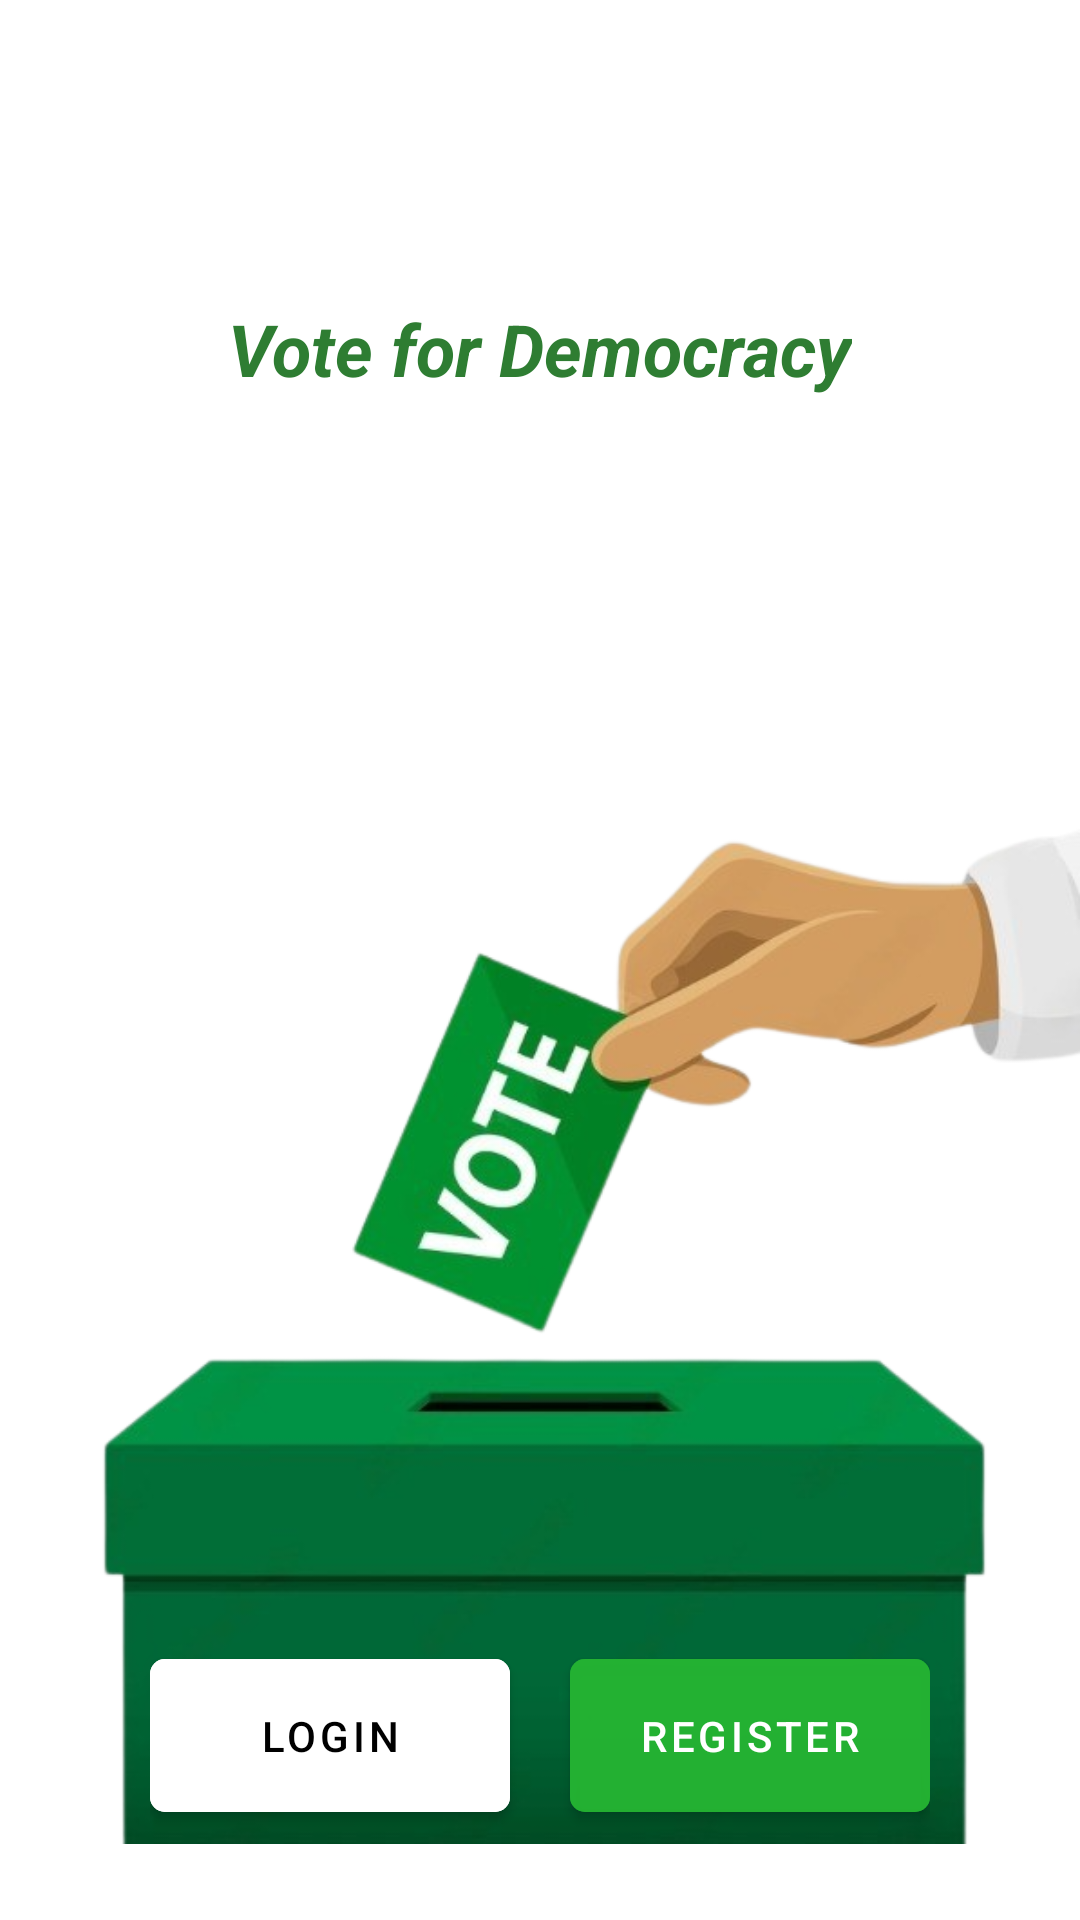

Write the Android layout XML for this screen, with the resource values it uses.
<!-- AndroidManifest.xml: application theme Theme.AndroidVotingSystem -->
<!-- res/layout/fragment_main_page.xml -->
<?xml version="1.0" encoding="utf-8"?>
<layout xmlns:android="http://schemas.android.com/apk/res/android"
    xmlns:app="http://schemas.android.com/apk/res-auto"
    xmlns:tools="http://schemas.android.com/tools">

    <androidx.constraintlayout.widget.ConstraintLayout
        android:layout_width="match_parent"
        android:layout_height="match_parent"
        tools:context=".view.mainpage.MainPageFragment">

        <TextView
            android:id="@+id/textViewVoteForDemocracy"
            android:layout_width="wrap_content"
            android:layout_height="wrap_content"
            android:layout_marginTop="100dp"
            android:text="@string/vote_for_democracy"
            android:textColor="@color/purple_700"
            android:textSize="24sp"
            android:textStyle="italic|bold"
            app:layout_constraintEnd_toEndOf="parent"
            app:layout_constraintStart_toStartOf="parent"
            app:layout_constraintTop_toTopOf="parent" />

        <ImageView
            android:id="@+id/imageViewBallot"
            android:layout_width="match_parent"
            android:layout_height="433dp"
            app:layout_constraintBottom_toBottomOf="parent"
            app:layout_constraintEnd_toEndOf="parent"
            app:layout_constraintStart_toStartOf="parent"
            app:srcCompat="@drawable/ballot" />

        <ImageView
            android:id="@+id/imageViewHands"
            android:layout_width="71dp"
            android:layout_height="67dp"
            android:layout_marginTop="152dp"
            app:layout_constraintEnd_toEndOf="parent"
            app:layout_constraintStart_toStartOf="parent"
            app:layout_constraintTop_toTopOf="parent"
            app:srcCompat="@drawable/hand" />

        <LinearLayout
            android:layout_width="wrap_content"
            android:layout_height="wrap_content"
            android:layout_marginBottom="30dp"
            android:orientation="horizontal"
            app:layout_constraintBottom_toBottomOf="parent"
            app:layout_constraintEnd_toEndOf="parent"
            app:layout_constraintStart_toStartOf="parent">

            <com.google.android.material.button.MaterialButton
                android:id="@+id/buttonLogin"
                android:layout_width="120dp"
                android:layout_height="63dp"
                android:backgroundTint="@color/white"
                android:text="@string/login"
                android:textColor="@color/black"
                app:cornerRadius="5dp" />

            <com.google.android.material.button.MaterialButton
                android:id="@+id/buttonRegister"
                android:layout_width="120dp"
                android:layout_height="63dp"
                android:layout_marginStart="20dp"
                android:backgroundTint="#CC25B533"
                android:text="@string/register"
                android:textColor="@color/white"
                app:cornerRadius="5dp" />
        </LinearLayout>

    </androidx.constraintlayout.widget.ConstraintLayout>
</layout>
<!-- resources referenced by this layout -->
<resources>
  <color name="black">#FF000000</color>
  <color name="purple_700">#2E7D32</color>
  <color name="white">#FFFFFFFF</color>
  <!-- drawable ballot: png bitmap (drawable-v24, 126639 bytes) -->
  <string name="login">LOGIN</string>
  <string name="register">REGISTER</string>
  <string name="vote_for_democracy">Vote for Democracy</string>
  <style name="Theme.AndroidVotingSystem" parent="Theme.MaterialComponents.DayNight.NoActionBar">
          
          <item name="colorPrimary">@color/purple_500</item>
          <item name="colorPrimaryVariant">@color/purple_700</item>
          <item name="colorOnPrimary">@color/white</item>
          
          <item name="colorSecondary">@color/teal_200</item>
          <item name="colorSecondaryVariant">@color/teal_700</item>
          <item name="colorOnSecondary">@color/black</item>
          
          <item name="android:statusBarColor" tools:targetApi="l">?attr/colorPrimaryVariant</item>
          
      </style>
  <color name="purple_500">#FF6200EE</color>
  <color name="teal_200">#FF03DAC5</color>
  <color name="teal_700">#FF018786</color>
</resources>
